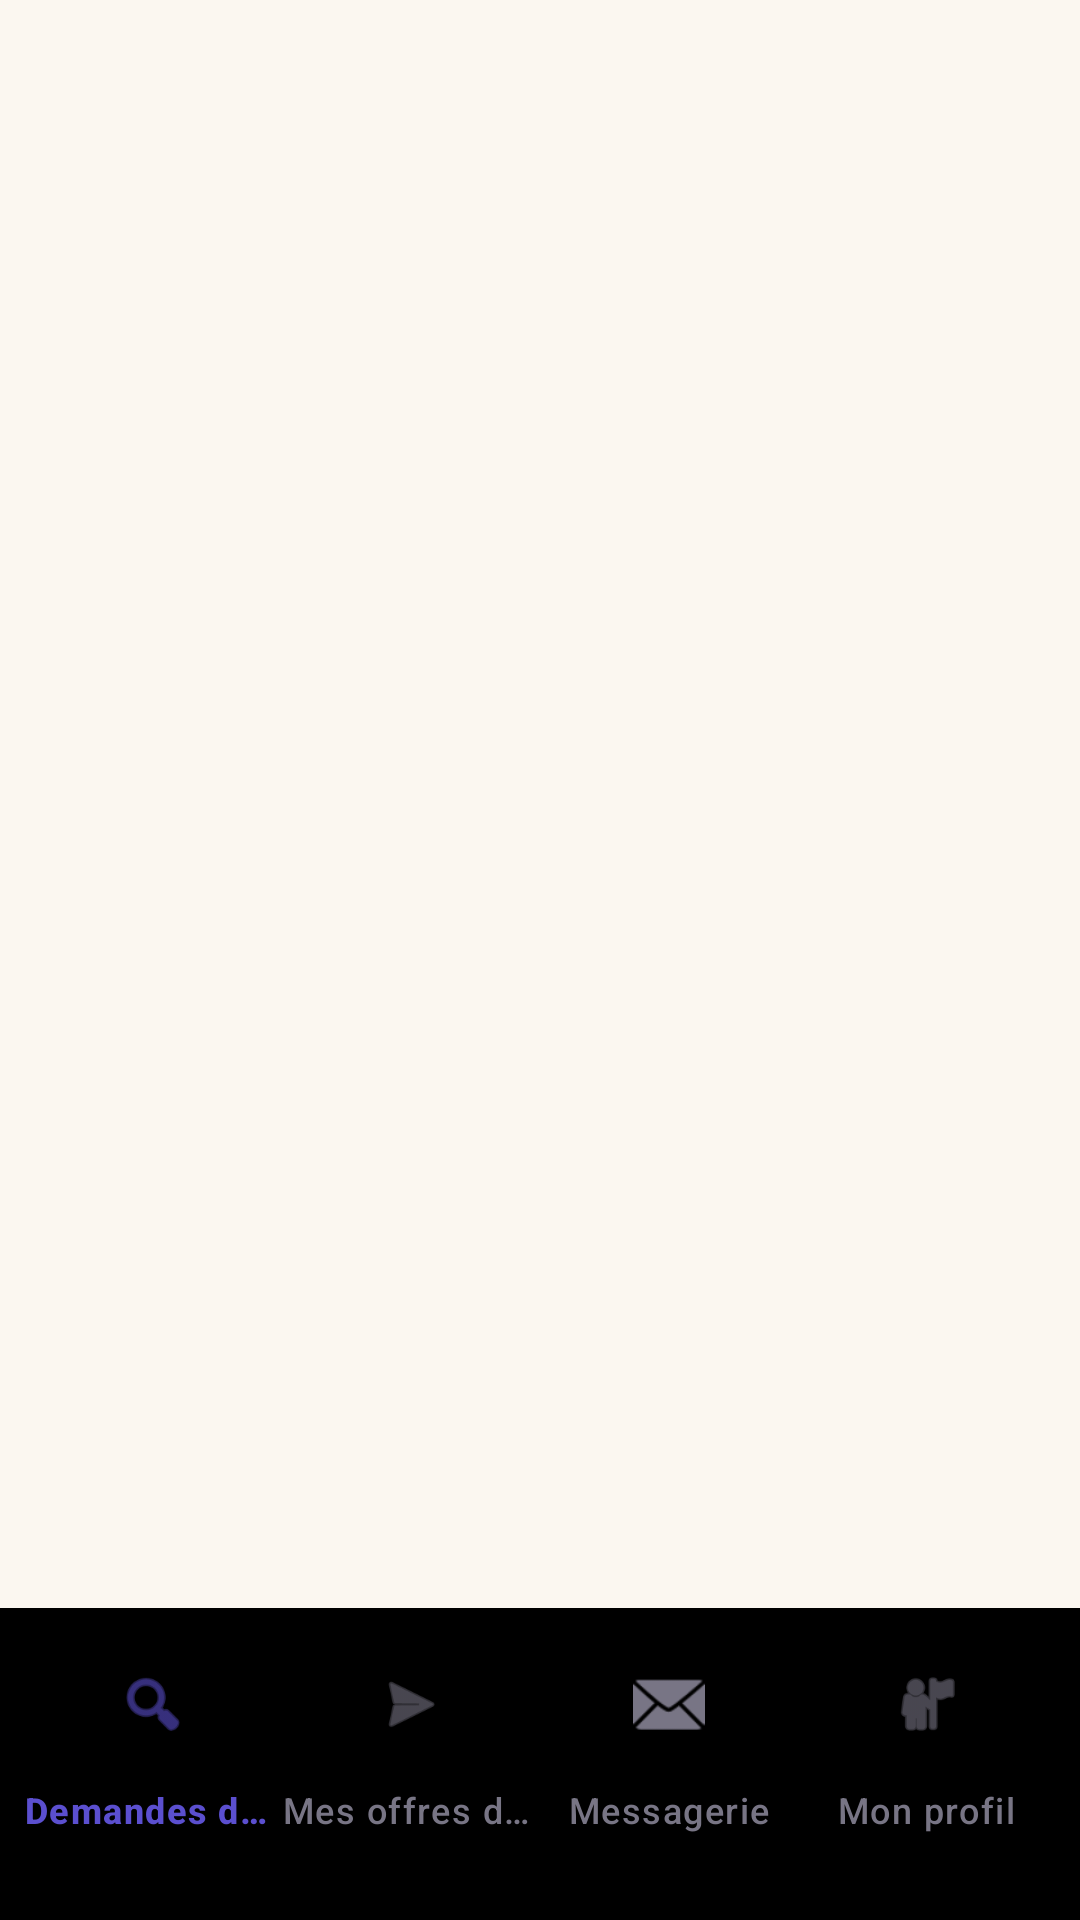

This screen was rendered from an Android layout file. Write that file and the resources it references.
<!-- AndroidManifest.xml: application theme Theme.Maalem -->
<!-- res/layout/activity_artisan_home.xml -->
<?xml version="1.0" encoding="utf-8"?>
<androidx.coordinatorlayout.widget.CoordinatorLayout
    xmlns:android="http://schemas.android.com/apk/res/android"
    xmlns:app="http://schemas.android.com/apk/res-auto"
    android:layout_width="match_parent"
    android:layout_height="match_parent"
    android:background="@color/cream">

    <FrameLayout
        android:id="@+id/artisanFragmentContainer"
        android:layout_width="match_parent"
        android:layout_height="match_parent"
        android:layout_marginBottom="80dp" />

    <com.google.android.material.bottomnavigation.BottomNavigationView
        android:id="@+id/artisanBottomNav"
        android:layout_width="match_parent"
        android:layout_height="wrap_content"
        android:layout_gravity="bottom"
        android:background="@drawable/bg_bottom_nav"
        android:paddingTop="8dp"
        android:paddingBottom="16dp"
        android:paddingHorizontal="8dp"
        app:menu="@menu/bottom_nav_artisan"
        app:labelVisibilityMode="labeled"
        app:itemIconTint="@color/bottom_nav_item_color"
        app:itemTextColor="@color/bottom_nav_item_color"
        app:itemIconSize="24dp"
        app:elevation="0dp" />

</androidx.coordinatorlayout.widget.CoordinatorLayout>
<!-- resources referenced by this layout -->
<resources>
  <color name="cream">#FBF7F0</color>
  <style name="Theme.Maalem" parent="Base.Theme.Maalem" />
  <style name="Base.Theme.Maalem" parent="Theme.Material3.DayNight.NoActionBar">
          
          
      </style>
</resources>
